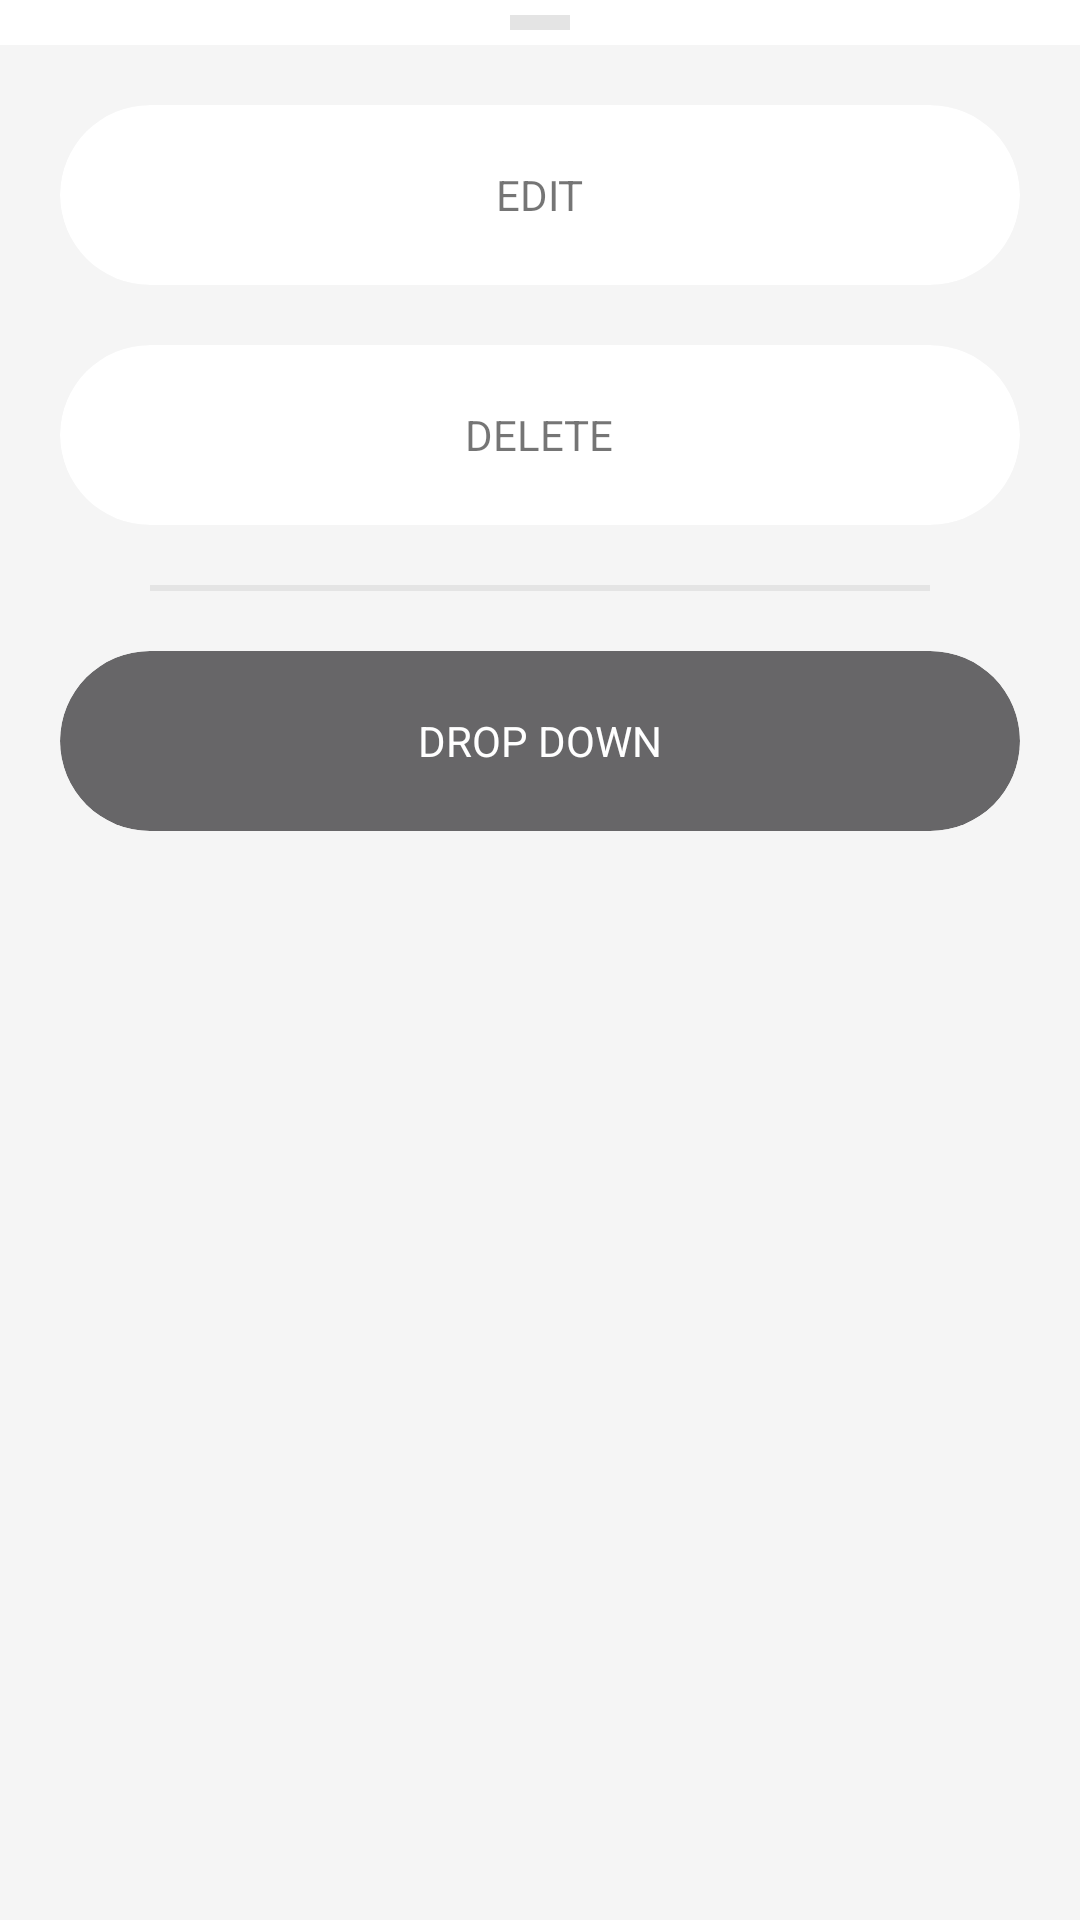

Layout XML and referenced resources for this Android screen:
<!-- AndroidManifest.xml: application theme AppTheme -->
<!-- res/layout/main_mode_bottomsheet.xml -->
<?xml version="1.0" encoding="utf-8"?>
<RelativeLayout xmlns:android="http://schemas.android.com/apk/res/android"
    xmlns:app="http://schemas.android.com/apk/res-auto"
    android:orientation="vertical"
    android:layout_width="match_parent"
    android:layout_height="296dp"
    android:background="#c6f4f4f4"
    >

    <LinearLayout
        android:id="@+id/edit_main_hashtag"
        android:visibility="visible"
        android:layout_width="match_parent"
        android:orientation="vertical"
        android:layout_height="wrap_content">

        <RelativeLayout
            android:layout_width="match_parent"
            android:background="#FFFFFF"
            android:layout_height="15dp">

            <RelativeLayout
                android:layout_width="20dp"
                android:layout_height="5dp"
                android:background="#e4e4e4"
                android:layout_centerHorizontal="true"
                android:layout_centerVertical="true"
                ></RelativeLayout>


        </RelativeLayout>

        <android.support.v7.widget.CardView
            android:layout_width="match_parent"
            android:layout_marginLeft="20dp"
            android:layout_height="60dp"
            android:layout_marginRight="20dp"
            android:layout_marginTop="20dp"
            app:cardCornerRadius="30dp"
            app:cardElevation="0dp"
            android:id="@+id/card_bts_edit_edit"
            android:clickable="true"
            >

            <RelativeLayout
                android:layout_width="match_parent"
                android:background="?attr/selectableItemBackground"
                android:layout_height="match_parent">

                <TextView
                    android:id="@+id/bs_main_edit"
                    android:layout_height="70dp"
                    android:text="EDIT"
                    android:layout_width="wrap_content"
                    android:paddingRight="0dp"
                    android:layout_centerHorizontal="true"
                    android:gravity="center_vertical"
                    android:drawablePadding="20dp"
                    />

            </RelativeLayout>

        </android.support.v7.widget.CardView>

        <android.support.v7.widget.CardView
            android:layout_width="match_parent"
            android:clickable="true"
            android:layout_marginLeft="20dp"
            android:layout_height="60dp"
            android:layout_marginRight="20dp"
            android:layout_marginTop="20dp"
            app:cardCornerRadius="30dp"
            app:cardElevation="0dp"
            android:id="@+id/card_bts_edit_delete"
            >

            <RelativeLayout
                android:background="?attr/selectableItemBackground"
                android:layout_width="match_parent"
                android:layout_height="match_parent">

                <TextView
                    android:id="@+id/bs_main_delete"
                    android:layout_width="wrap_content"
                    android:paddingRight="0dp"
                    android:layout_centerHorizontal="true"
                    android:layout_height="70dp"
                    android:text="DELETE"

                    android:drawablePadding="20dp"
                    android:gravity="center_vertical"

                    />

            </RelativeLayout>

        </android.support.v7.widget.CardView>

        <RelativeLayout
            android:background="#e4e4e4"
            android:layout_marginLeft="50dp"
            android:layout_marginRight="50dp"
            android:layout_width="match_parent"
            android:layout_marginTop="20dp"
            android:layout_height="2dp">



        </RelativeLayout>


        <android.support.v7.widget.CardView
            android:id="@+id/card_bts_edit_cancel"
            android:layout_width="match_parent"
            android:layout_marginLeft="20dp"
            android:clickable="true"
            android:layout_height="60dp"
            app:cardBackgroundColor="#676668"
            android:layout_marginRight="20dp"
            android:layout_marginTop="20dp"
            app:cardCornerRadius="30dp"
            app:cardElevation="0dp"
            android:layout_marginBottom="20dp"
            >

            <RelativeLayout
                android:background="?attr/selectableItemBackground"
                android:layout_width="match_parent"
                android:layout_height="match_parent">

                <TextView
                    android:layout_width="wrap_content"
                    android:layout_centerHorizontal="true"
                    android:layout_height="60dp"
                    android:text="DROP DOWN"
                    android:paddingRight="0dp"

                    android:textColor="#FFFFFF"
                    android:gravity="center_vertical"

                    android:drawablePadding="20dp"
                    />

            </RelativeLayout>

        </android.support.v7.widget.CardView>

    </LinearLayout>




</RelativeLayout>
<!-- resources referenced by this layout -->
<resources>
  <style name="AppTheme" parent="Theme.AppCompat.Light.DarkActionBar">
          
          <item name="colorPrimary">#FFFFFF</item>
          <item name="colorPrimaryDark">#FFFFFF</item>
          <item name="colorAccent">@color/colorAccent</item>
      </style>
  <color name="colorAccent">#FF4081</color>
</resources>
